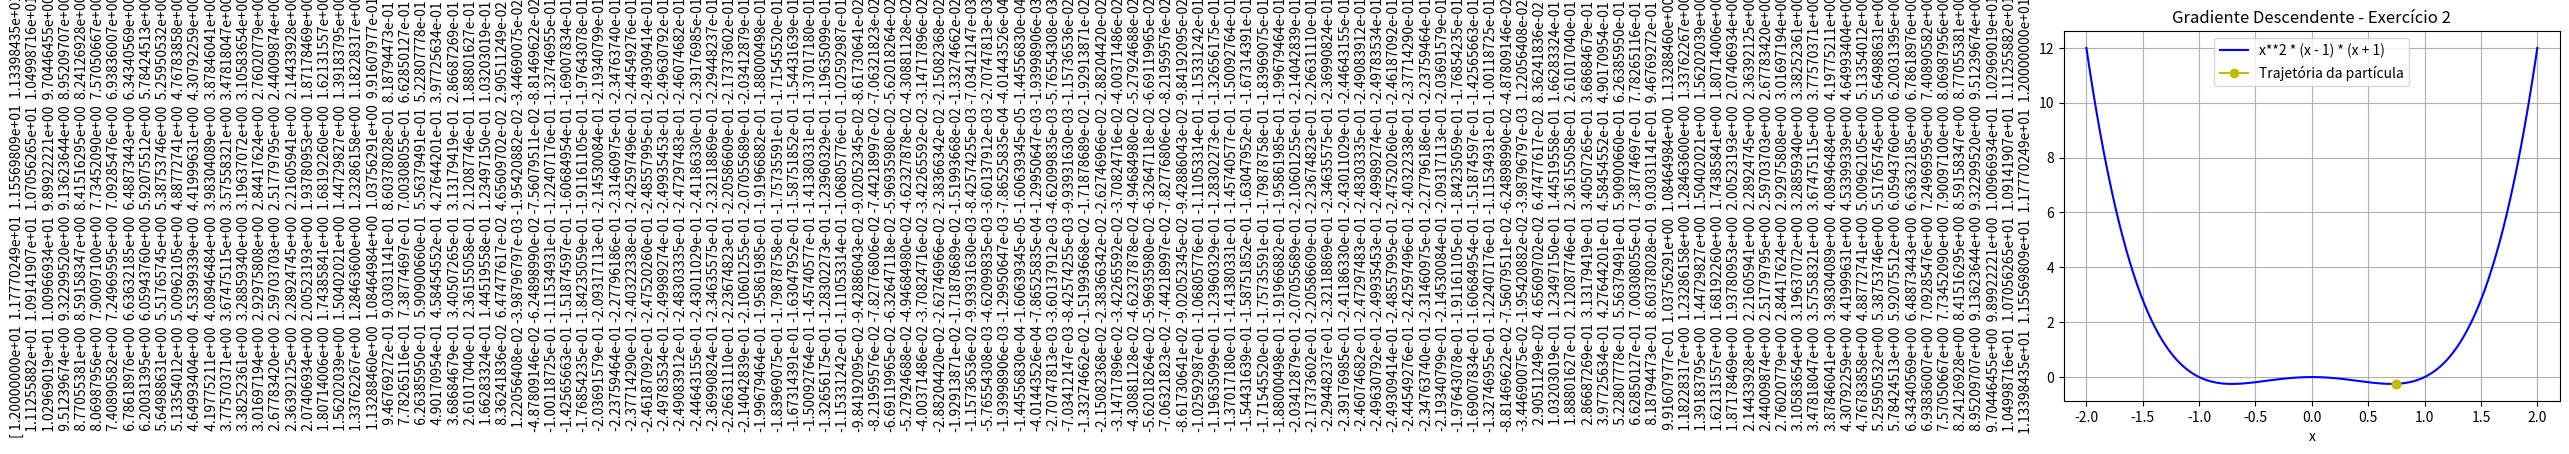

Python code for this plot:
                        #EXERCÍCIO 2

import numpy as np
import matplotlib.pyplot as plt

#funções

def U2(x):
    return x**2 * (x - 1) * (x + 1)

def grad_U2(x):
    return 4 * x**3 - 2 * x

#parametros do gradiente descendente

def gradiente_descendente(f, grad_f, x0, alpha = 0.02, epsilon = 0.02, max_iter = 1000):
    x_vals = [x0]
    x = x0
    for _ in range(max_iter):
        grad = grad_f(x)
        x_new = x - alpha * grad
        x_vals.append(x_new)
        if abs(x_new - x) < epsilon:
            break
        x = x_new
    return x_vals

#parametros
x0 = 0.75
alpha = 0.02 
traj = gradiente_descendente(U2, grad_U2, x0, alpha)

# plot do Gráfico
x = np.linspace(-2, 2 , 500)
plt.plot(x, U2(x), label= 'x**2 * (x - 1) * (x + 1)', color='blue')
plt.plot(traj, [U2(xi) for xi in traj], 'yo-', label= 'Trajetória da partícula')
plt.title('Gradiente Descendente - Exercício 2')
plt.xlabel('x')
plt.ylabel(U2(x))
plt.grid()
plt.legend()
plt.show()
